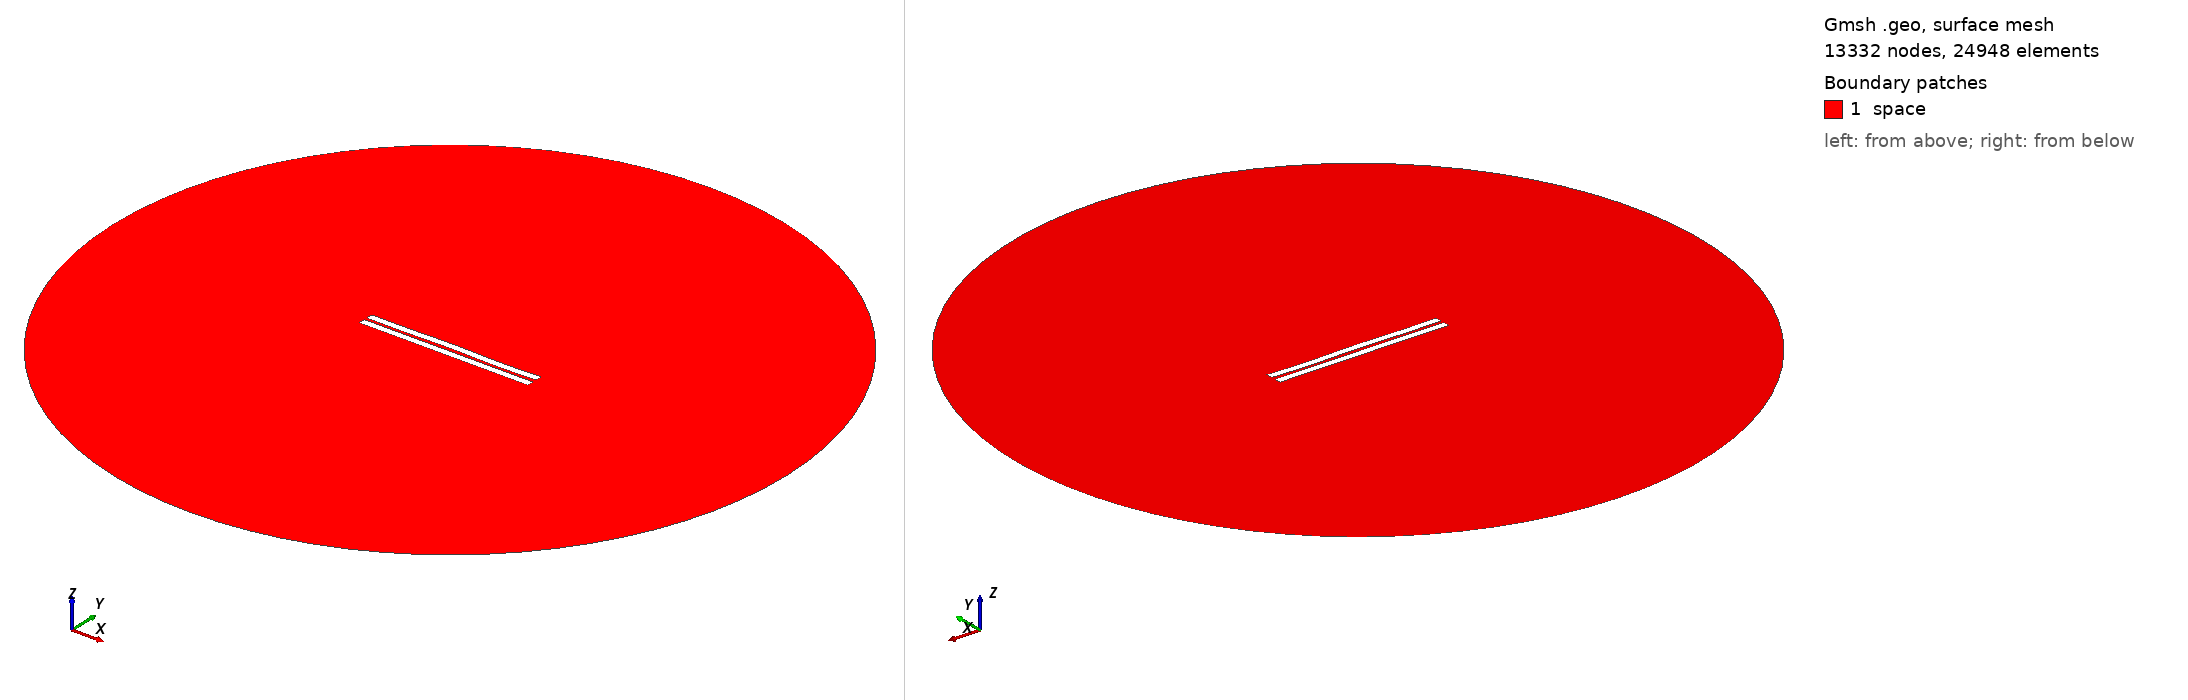

Gmsh geometry script, surface-meshed: 13332 nodes, 24948 surface elements. Boundary patches (legend numbers): 1 space. Left view from above one corner, right view from below the opposite corner. Legend entries are the model's physical surfaces. The drawing asked Gmsh for element sizes between 1% and 20% of the model's largest extent; the script's own settings can give other sizes.

=== 1091.geo (drawn) ===
//---------------------------------------
// Geometry kernel
//---------------------------------------

SetFactory("OpenCASCADE");



//---------------------------------------
// Parameters of the geometry
//---------------------------------------

// Overetch of the upper plate
overetch = 0.0;

// Distance between the plates
distance = 1.75;

// Discretization over the x axis (for the deformation)
nx = 50; 

// Length of the plate
L = 100 - overetch; 

// Number of modes
n = 4; 

// 1st mode coefficient
coeff(1) = 0.07499999999999998;
beta(1) = 0.596864 * 3.1415926535 / L;

// 2nd mode coefficient
coeff(2) = 0.07499999999999998;
beta(2) = 1.49418 * 3.1415926535 / L;

// 3rd mode coefficient
coeff(3) = 0.07499999999999998;
beta(3) = 2.50025 * 3.1415926535 / L;

// 4th mode coefficient
coeff(4) = -0.15;
beta(4) = 3.49999 * 3.1415926535 / L;



//---------------------------------------
// Upper plate (deformed rectangle)
//---------------------------------------

// Coordiantes of the upper plate
xmin = -50;
xmax = 50 - overetch;

// Height of the upper plate
yheight = 4 - 2 * overetch;

// Indexes of the points
UpperID[] = {};
LowerID[] = {};
LeftID[] = {};
RightID[] = {};

// Point index
p = 1;

// Horizontal edges
For i In {1:nx}
    x = xmin + (i-1)*(xmax - xmin)/(nx-1);

    y_bottom = distance / 2 + overetch;
    For j In {1:n}
        C = (Cosh(beta(j)*L) + Cos(beta(j)*L)) / (Sinh(beta(j)*L) + Sin(beta(j)*L));
        y_bottom  = y_bottom + coeff(j) * (Cosh(beta(j)*(x+50)) - Cos(beta(j)*(x+50)) - C * (Sinh(beta(j)*(x+50)) - Sin(beta(j)*(x+50))));
    EndFor

    y_top = y_bottom + yheight;

    Point(p) = {x, y_top, 0, 1.0};
    UpperID[i] = p;
    p = p + 1;

    Point(p) = {x, y_bottom, 0, 1.0};
    LowerID[i] = p;
    p = p + 1;
EndFor

// Create point lists
UpperPts[] = {}; LowerPts[] = {};
For i In {1:nx}
  UpperPts[] += {UpperID[i]};
  LowerPts[] += {LowerID[i]};
EndFor

// Build splines
Spline(1) = {UpperPts[]};
Spline(2) = {LowerPts[]};
Line(3) = {LowerPts[nx-1], UpperPts[nx-1]};
Line(4) = {LowerPts[0], UpperPts[0]};

// Build the plane surface
Curve Loop(1) = {2, 3, -1, -4};
Plane Surface(1) = {1};



//---------------------------------------
// Lower plate (rectangle)
//---------------------------------------

// Vertices
Point(1001) = {-50, -1, 0, 1.0};
Point(1002) = { 50, -1, 0, 1.0};
Point(1003) = { 50,  -5, 0, 1.0};
Point(1004) = {-50,  -5, 0, 1.0};

// Edges
Line(5) = {1001, 1002};
Line(6) = {1002, 1003};
Line(7) = {1003, 1004};
Line(8) = {1004, 1001};

// Plane surface
Line Loop(2) = {5, 6, 7, 8};
Plane Surface(2) = {2}; 



//---------------------------------------
// Outer (fictious) boundary
//---------------------------------------

// Points
Point(1005) = {0, 0, 0};       // Center
Point(1006) = {200, 0, 0};     // Start point
Point(1007) = {0, 200, 0};     // 90 degrees
Point(1008) = {-200, 0, 0};    // 180 degrees
Point(1009) = {0, -200, 0};    // 270 degrees

// Circle arcs (each needs start, center, end)
Circle(9) = {1006, 1005, 1007};
Circle(10) = {1007, 1005, 1008};
Circle(11) = {1008, 1005, 1009};
Circle(12) = {1009, 1005, 1006};

// Plane surface for the entire domain
Curve Loop(3) = {9, 10, 11, 12};
Surface(3) = {3};

// Subtract the plates from the whole domain to obtain the actual domain where we want to solve the equations
BooleanDifference{ Surface{3}; Delete; }{ Surface{1}; Surface{2}; Delete; }




//---------------------------------------
// Transfinite Lines/Curves
//---------------------------------------

// Set the number of points on the boundaries
r = 7;

// Plates
Transfinite Curve {1, 2} = 50*r Using Progression 1;
Transfinite Curve {3, 4} = 2*r Using Progression 1;
Transfinite Line {5, 7} = 50*r Using Progression 1;
Transfinite Line {6, 8} = 2*r Using Progression 1;

// Outer boundary
Transfinite Line {9, 10, 11, 12} = 20 Using Progression 1;



//---------------------------------------
// Physical groups
//---------------------------------------                

// Physical curves (boundaries)
Physical Line("force_segment", 10) = {2};
Physical Line("upper_plate", 11) = {1, 3, 4};
Physical Line("lower_plate", 12) = {5, 6, 7, 8};
Physical Line("boundary", 20) = {9, 10, 11, 12};

// Physical Surfaces
Physical Surface("space", 30) = {3};



//---------------------------------------
// 6. Generate the Mesh
//---------------------------------------

// 2D mesh generation
Mesh 2;
